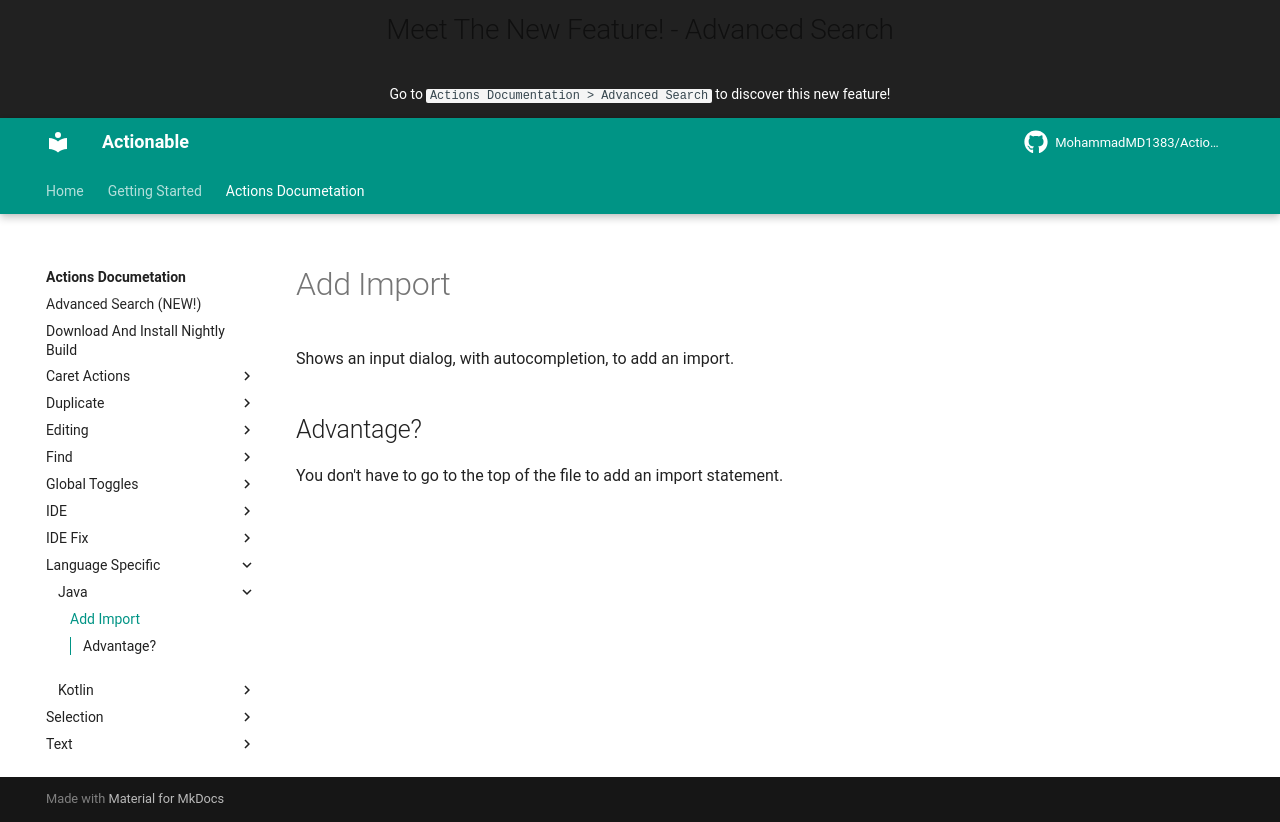

repository: MohammadMD1383/Actionable · page: Actions Documetation/Language Specific/Java/Add Import/index.html · generator: mkdocs

Shows an input dialog, with autocompletion, to add an import.

## Advantage?

You don't have to go to the top of the file to add an import statement.
